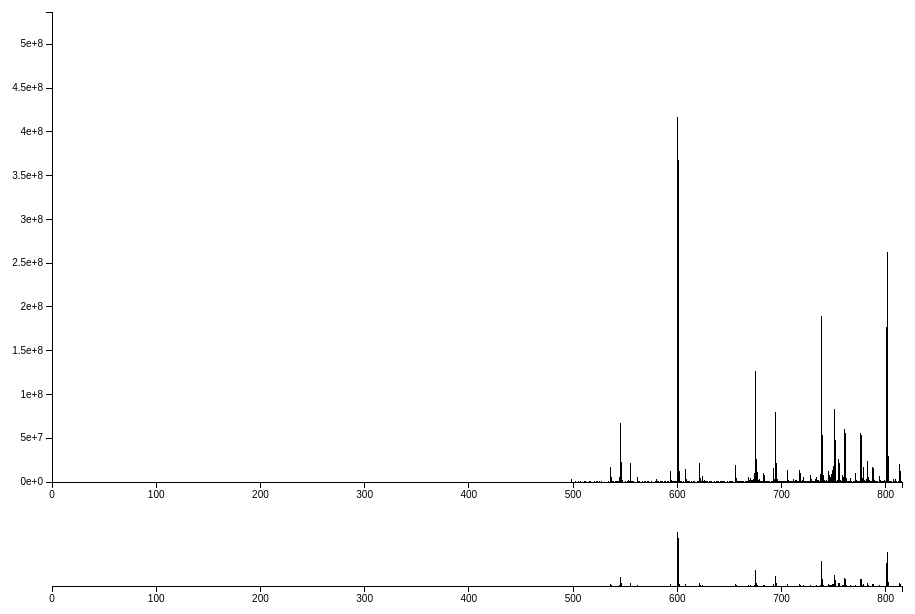
D3 v3 page, settled after 360 driven frames (6 s of simulated time); the page loaded 1 data file(s).



// 1. Define the margin and size of the svg canvas.
var size = {w: 960, h: 500},
    size2 = {w: 960, h: 100},

    margin = {top: 10, right: 10, bottom: 20, left: 100},
    margin2 = {top: 10, right: 10, bottom: 20, left: 100},

    width = size.w - margin.left - margin.right,
    height = size.h - margin.top - margin.bottom,
    width2 = size2.w - margin2.left - margin2.right,
    height2 = size2.h - margin2.top - margin2.bottom;

var sci_notation = d3.format("e");

// 2. Config the scale of the axis.
// The domain will be specified when loading the data.
var scale_x = d3.scale.linear().range([0, width]),
    scale_y = d3.scale.linear().range([height, 0]),

    scale_x2 = d3.scale.linear().range([0, width]),
    scale_y2 = d3.scale.linear().range([height2, 0]);

var xAxis = d3.svg.axis().scale(scale_x).orient("bottom"),
    yAxis = d3.svg.axis().scale(scale_y).orient("left").tickFormat(sci_notation),

    xAxis2 = d3.svg.axis().scale(scale_x2).orient("bottom");
    

var brush = d3.svg.brush()
              .x(scale_x2)
              .on("brush", brushed);

var zoom = d3.behavior.zoom()
             .y(scale_y)
             .on("zoom", zoomed);

var svg = d3.select("body")
            .append("svg")
            .attr("width", width + margin.left + margin.right)
            .attr("height", height + margin.top + margin.bottom)
            .call(zoom);

    svg2 = d3.select("body")
            .append("svg")
            .attr("width", width2 + margin2.left + margin2.right)
            .attr("height", height2 + margin2.top + margin2.bottom);

// It constrains the region where the data can be visualized.
// Any element beyond that is not visualized.
svg.append("defs")
   .append("clipPath")
   .attr("id", "clip")
   .append("rect")
   .attr("width", width)
   .attr("height", height);
   

var focus = svg.append("g")
               .attr("class", "focus")
               .attr("transform", "translate(" + margin.left + "," + margin.top + ")");

var context = svg2.append("svg")
                  .append("g")
                  .attr("class", "context")
                  .attr("transform", "translate(" + margin2.left + "," + margin2.top + ")");

// Modify: the data should be loaded based on event.
d3.tsv("./data/dp15_5_NETD.mini.txt", type, function(error, data) {

  scale_x.domain([0, d3.max(data.map(function(d) { return d.MZ; }))]);
  scale_y.domain([0, d3.max(data.map(function(d) { return d.Intensity; }))]);
  scale_x2.domain(scale_x.domain());
  scale_y2.domain(scale_y.domain());
  
  // The group of axis x
  focus.append("g")
       .attr("class", "x axis")
       .attr("transform", "translate(0," + height + ")")
       .call(xAxis);
  
  // The group of axis y    
  focus.append("g")
       .attr("class", "y axis")
       .call(yAxis);
  
  focus.append("g")
       .attr("class", "peak")
       .selectAll("line")
       .data(data).enter().append("line")
       .filter(function(d) { return scale_y2(d.Intensity) > 1;})  // selecting data that are proper for plotting.
       .attr("class", "filtered")
       .attr("x1", function(d) {return scale_x(d.MZ);})
       .attr("y1", function(d) {return scale_y(d.Intensity);})
       .attr("x2", function(d) {return scale_x(d.MZ);})
       .attr("y2", function(d) {return height;});  


  // The group of axis x
  context.append("g")
         .attr("class", "x axis")
         .attr("transform", "translate(0," + height2 + ")")
         .call(xAxis);
  

  context.append("g")
         .attr("class", "peak")
         .selectAll("line")
         .data(data).enter().append("line")
         .filter(function(d) { return scale_y2(d.Intensity) > 1;})  // selecting data that are proper for plotting.
         .attr("class", "filtered")
         .attr("x1", function(d) {return scale_x2(d.MZ);})
         .attr("y1", function(d) {return scale_y2(d.Intensity);})
         .attr("x2", function(d) {return scale_x2(d.MZ);})
    .attr("y2", function(d) {return height2;});  
  
  context.append("g")
         .attr("class", "x brush")
         .call(brush)
         .selectAll('rect')
         .attr("y", -6)
         .attr("height", height2 + 7);

});

function brushed() {
  scale_x.domain(brush.empty() ? scale_x2.domain() : brush.extent());
  
  focus.select(".peak")
       .selectAll("line")
       .attr("x1", null)
       .attr("y1", null)
       .attr("x2", null)
       .attr("y2", null); 

  brush_left = brush.extent()[0];
  brush_right = brush.extent()[1];

  focus.select(".peak")
       .selectAll("line")
       .filter(function(d) { return d.MZ > brush_left && d.MZ < brush_right && scale_y(d.Intensity) > 1;})  // selecting data that are proper for plotting.
       .attr("class", "filtered")
       .attr("x1", function(d) {return scale_x(d.MZ);})
       .attr("y1", function(d) {return scale_y(d.Intensity);})
       .attr("x2", function(d) {return scale_x(d.MZ);})
       .attr("y2", function(d) {return height;});  
  
  focus.select(".x.axis").call(xAxis);
}

function zoomed() {
    focus.select(".y.axis").call(yAxis);
   
    focus.select(".peak")
         .selectAll("line")
         .filter(function(d) { return scale_y(d.Intensity) > 10;})  // selecting data that are proper for plotting.
         .attr("class", "filtered")
         .attr("x1", function(d) {return scale_x(d.MZ);})
         .attr("y1", function(d) {return scale_y(d.Intensity);})
         .attr("x2", function(d) {return scale_x(d.MZ);})
         .attr("y2", function(d) {return height;});  

}

function type(d) {
  d.MZ = +d.MZ;
  d.Intensity = +d.Intensity;
  return d;
}



### data: data/dp15_5_NETD.mini.txt
MZ	Intensity	Resolution	S/N
495.3	338927	270147	2.0	
495.3	452047	259482	3.3	
495.3	237855	364687	0.8	
495.3	263722	202369	1.1	
495.3	250802	261901	0.9	
495.3	251219	437742	1.0	
495.3	567571	176084	4.7	
495.3	259428	426725	1.1	
495.4	419925	244089	2.9	
495.4	381317	184176	2.5	
495.4	377030	215570	2.4	
495.4	274230	450179	1.2	
495.4	363735	248335	2.3	
495.4	234263	557569	0.8	
495.4	279720	257576	1.3	
495.4	310264	263709	1.6	
495.4	252920	470680	1.0	
495.4	299065	288084	1.5	
495.4	333594	297118	1.9	
495.4	249290	449434	0.9	
495.4	332442	364396	1.9	
495.4	479515	207191	3.6	
495.4	259708	366943	1.1	
495.4	321500	405185	1.8	
495.4	310717	382414	1.7	
495.4	326382	255870	1.8	
495.4	283294	382068	1.3	
495.5	253487	398983	1.0	
495.5	308328	193040	1.6	
495.5	249393	495316	0.9	
495.5	284289	362080	1.3	
495.5	292993	351804	1.4	
495.5	299329	419377	1.5	
495.5	299874	280877	1.5	
495.5	284419	272250	1.3	
495.5	433091	280906	3.1	
495.5	328532	269570	1.9	
495.5	405445	286982	2.8	
495.5	390917	312209	2.6	
495.5	391334	264702	2.6	
495.5	226631	659946	0.7	
495.5	236072	202277	0.8	
495.5	226409	552443	0.7	
495.6	260851	305823	1.1	
495.6	311659	313315	1.7	
495.6	260140	372160	1.1	
495.6	508972	258280	4.0	
495.6	329421	383899	1.9	
495.6	412525	248180	2.8	
495.6	279949	296948	1.3	
495.6	236046	526905	0.8	
495.6	323214	429367	1.8	
495.6	365166	287448	2.3	
495.6	366615	160381	2.3	
495.6	441008	225333	3.2	
495.6	230417	230363	0.7	
495.6	255169	204866	1.0	
495.6	255546	278869	1.0	
495.6	319955	381143	1.8	
495.7	266900	450014	1.1	
... 29,965 more rows